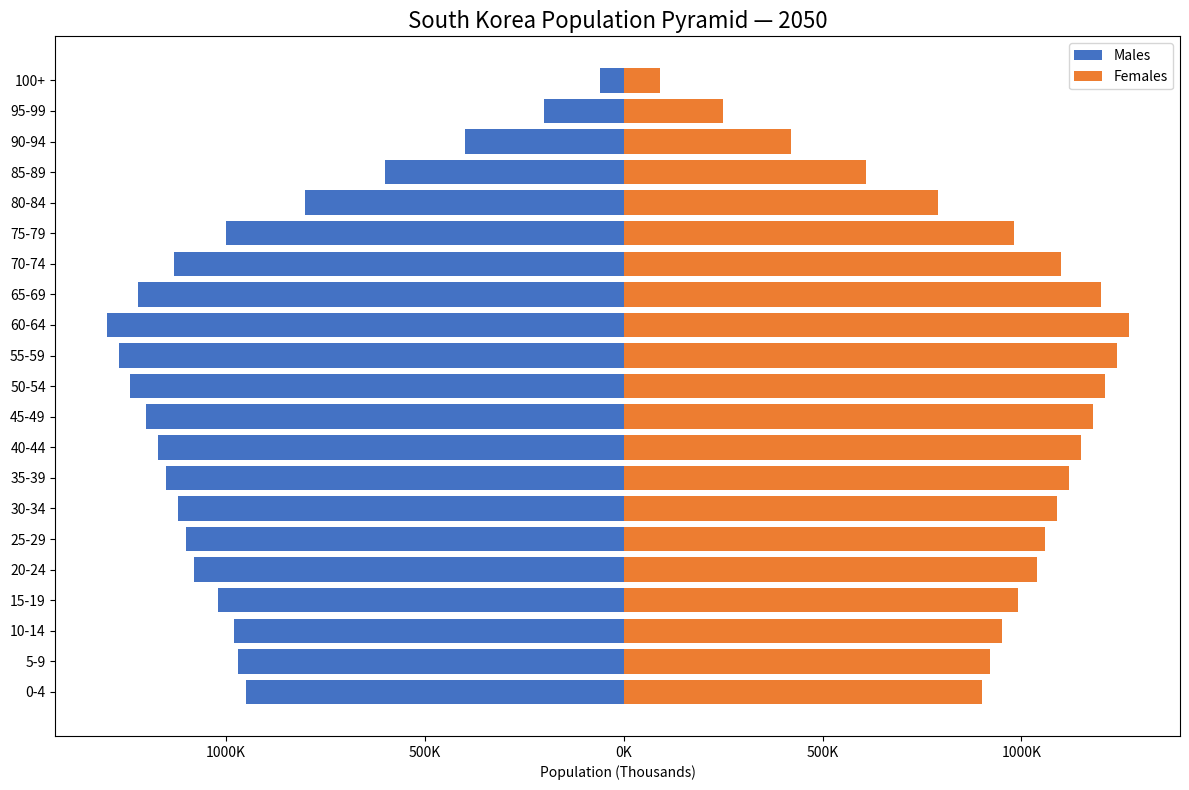

This chart was generated by the following Python code: (Note: this script raises an exception after producing the figure.)
import matplotlib.pyplot as plt

# Age groups
age_groups = [
    '0-4', '5-9', '10-14', '15-19', '20-24', '25-29',
    '30-34', '35-39', '40-44', '45-49', '50-54', '55-59',
    '60-64', '65-69', '70-74', '75-79', '80-84',
    '85-89', '90-94', '95-99', '100+'
]

# South Korea population in thousands, 2050 — from UN Data Portal
males = [
    -950, -970, -980, -1020, -1080, -1100,
    -1120, -1150, -1170, -1200, -1240, -1270,
    -1300, -1220, -1130, -1000, -800, -600,
    -400, -200, -60
]

females = [
    900, 920, 950, 990, 1040, 1060,
    1090, 1120, 1150, 1180, 1210, 1240,
    1270, 1200, 1100, 980, 790, 610,
    420, 250, 90
]


# Create chart
fig, ax = plt.subplots(figsize=(12, 8))
y = range(len(age_groups))

ax.barh(y, males, color='#4472C4', label='Males')
ax.barh(y, females, color='#ED7D31', label='Females')

ax.set_yticks(y)
ax.set_yticklabels(age_groups)

ax.set_xlabel('Population (Thousands)')
ax.set_title('South Korea Population Pyramid — 2050', fontsize=16)
ax.legend(loc='upper right')

# Format x-axis with absolute values
xticks = ax.get_xticks()
ax.set_xticklabels([f"{abs(int(x))}K" for x in xticks])

plt.tight_layout()
plt.savefig("/Users/kokodev/WebstormProjects/projects/population-diminishing/images/charts/south_korea_pyramid_2050.png", dpi=300)

plt.show()
